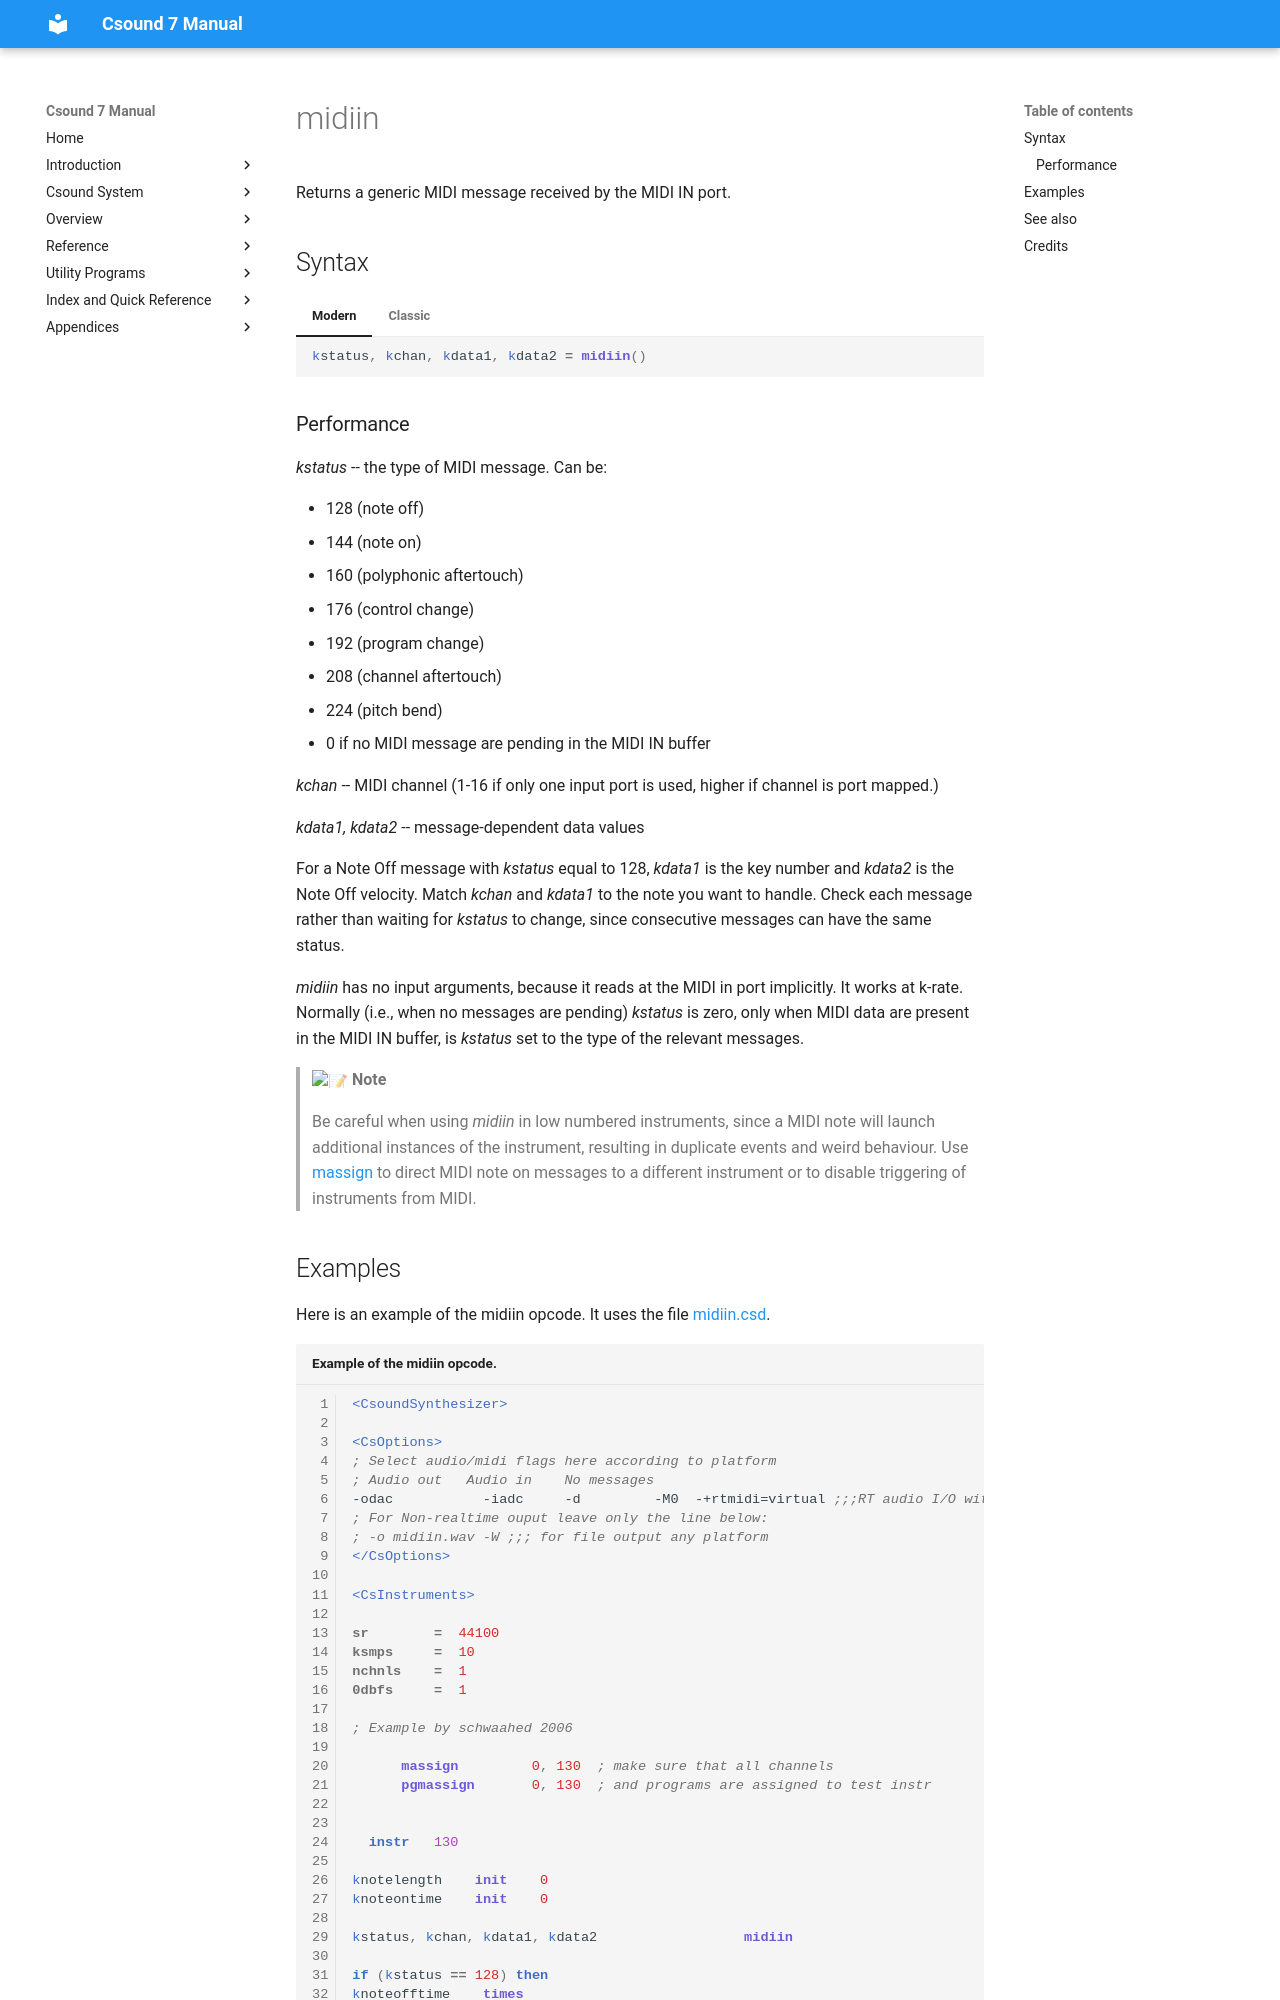

repository: csound/manual · page: opcodes/midiin/index.html · generator: mkdocs

<!--
id:midiin
category:Real-time MIDI:Generic I/O
-->
# midiin
Returns a generic MIDI message received by the MIDI IN port.

## Syntax
=== "Modern"
    ``` csound-orc
    kstatus, kchan, kdata1, kdata2 = midiin()
    ```

=== "Classic"
    ``` csound-orc
    kstatus, kchan, kdata1, kdata2 midiin
    ```
